7-way image classification set "Banana Disease Recognition" from GitHub (kavitha-35/Banana-Leaf-Disease-Detection); label vocabulary: banana black sigatoka disease, banana bract mosaic virus disease, banana healthy leaf, banana insect pest disease, banana moko disease, banana panama disease, banana yellow sigatoka disease.

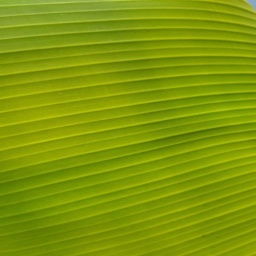
Label: banana healthy leaf

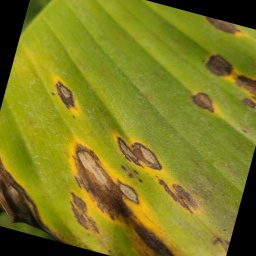
Label: banana yellow sigatoka disease

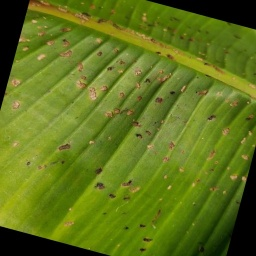
Label: banana insect pest disease

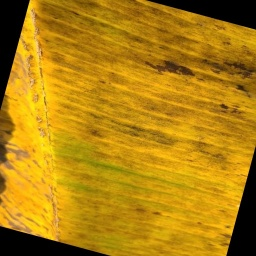
Label: banana panama disease

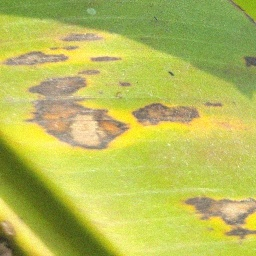
Label: banana black sigatoka disease

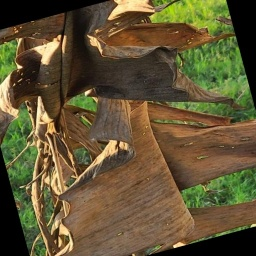
Label: banana moko disease
